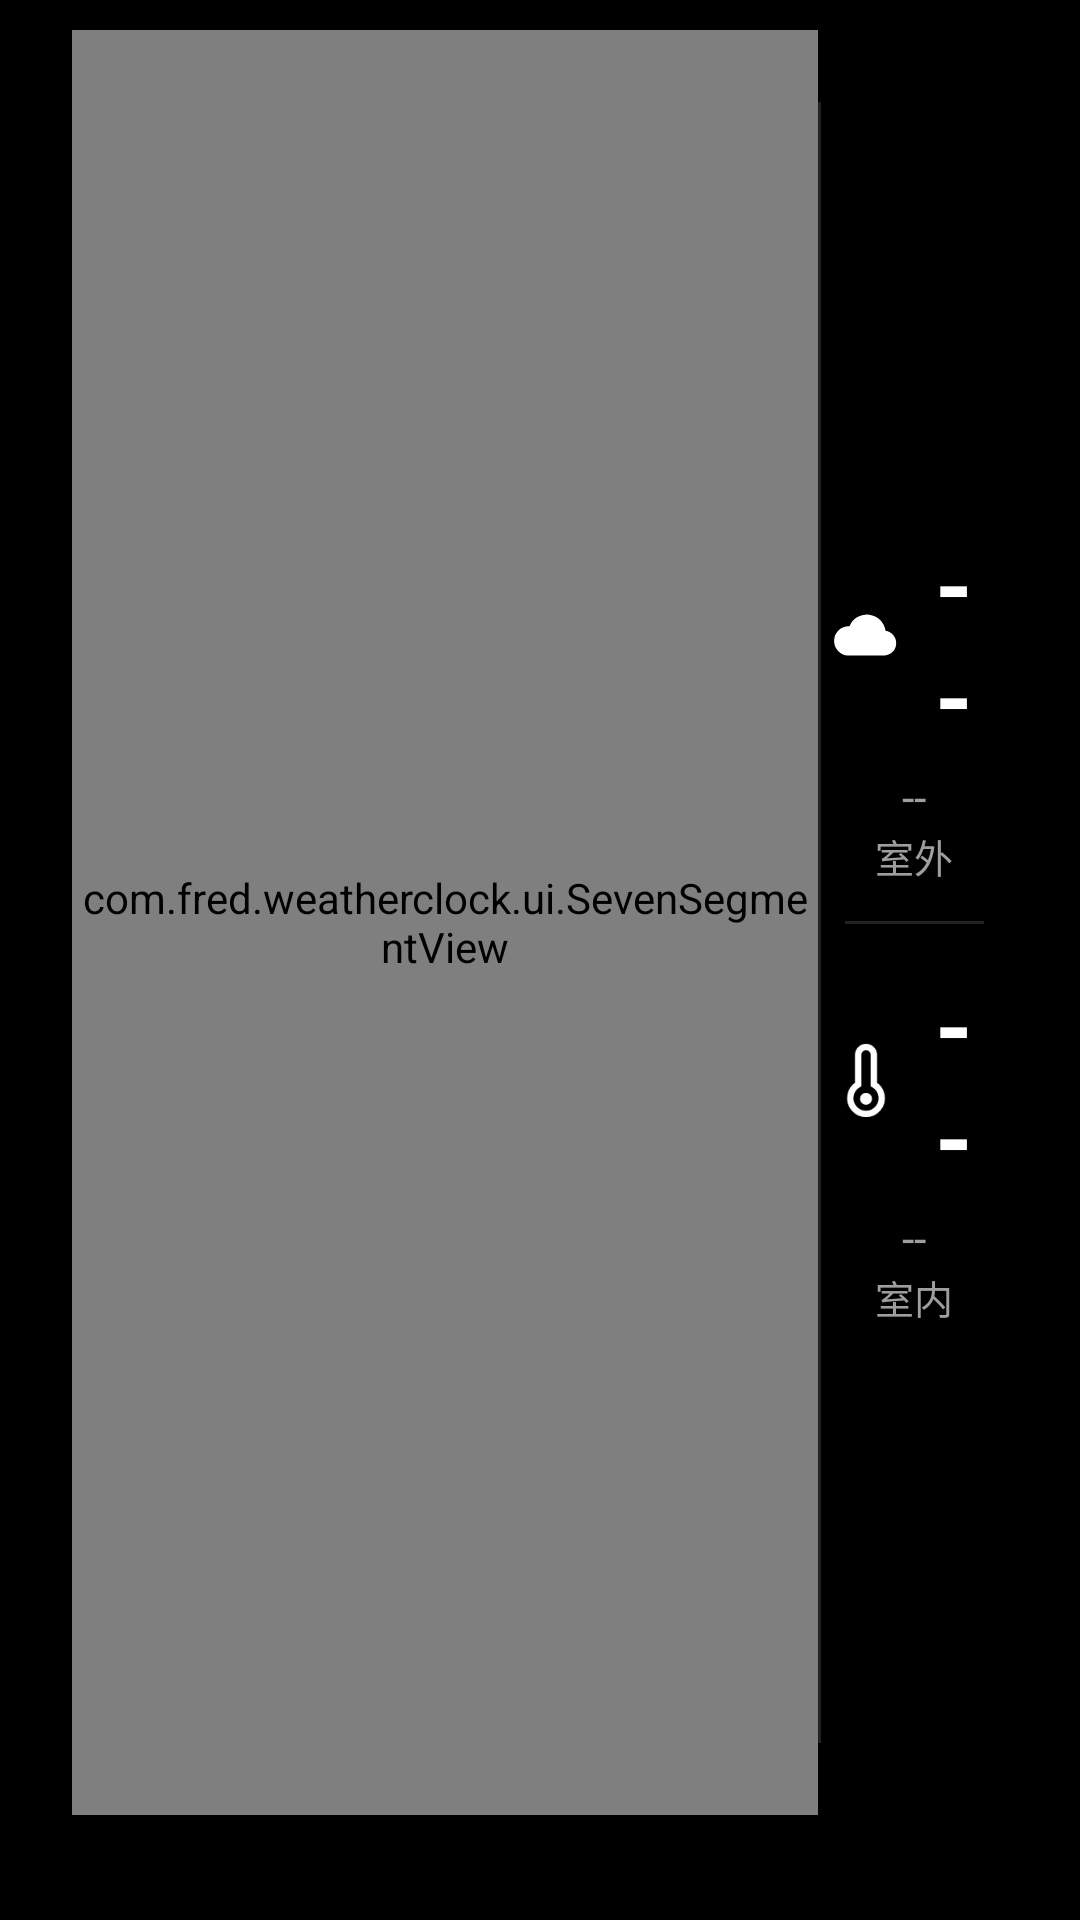

Here is an Android app screen rendered from its layout file. Give the layout XML and the strings, colors and styles it references.
<!-- AndroidManifest.xml: application theme Theme.WeatherClock -->
<!-- res/layout/activity_clock.xml -->
<?xml version="1.0" encoding="utf-8"?>
<LinearLayout xmlns:android="http://schemas.android.com/apk/res/android"
    android:layout_width="match_parent"
    android:layout_height="match_parent"
    android:background="@color/bg"
    android:orientation="vertical"
    android:paddingLeft="24dp"
    android:paddingRight="24dp"
    android:paddingTop="10dp"
    android:paddingBottom="10dp">

    <LinearLayout
        android:layout_width="match_parent"
        android:layout_height="0dp"
        android:layout_weight="1"
        android:gravity="center_vertical"
        android:orientation="horizontal">

        
        <com.fred.weatherclock.ui.SevenSegmentView
            android:id="@+id/clockView"
            android:layout_width="0dp"
            android:layout_height="match_parent"
            android:layout_weight="8" />

        <View
            android:layout_width="1dp"
            android:layout_height="match_parent"
            android:layout_marginTop="24dp"
            android:layout_marginBottom="24dp"
            android:background="@color/divider" />

        
        <LinearLayout
            android:layout_width="0dp"
            android:layout_height="wrap_content"
            android:layout_weight="2"
            android:gravity="center_horizontal"
            android:orientation="vertical">

            
            <LinearLayout
                android:layout_width="wrap_content"
                android:layout_height="wrap_content"
                android:gravity="center_vertical"
                android:orientation="horizontal">

                <ImageView
                    android:id="@+id/ivOutdoorIcon"
                    android:layout_width="30dp"
                    android:layout_height="30dp"
                    android:contentDescription="@string/label_outdoor"
                    android:src="@drawable/ic_cloud" />

                <TextView
                    android:id="@+id/tvOutdoorTemp"
                    android:layout_width="wrap_content"
                    android:layout_height="wrap_content"
                    android:layout_marginStart="8dp"
                    android:text="@string/na"
                    android:textColor="@color/text_primary"
                    android:textSize="32sp"
                    android:textStyle="bold" />
            </LinearLayout>

            <TextView
                android:id="@+id/tvOutdoorHumidity"
                android:layout_width="wrap_content"
                android:layout_height="wrap_content"
                android:layout_marginTop="2dp"
                android:text="@string/na"
                android:textColor="@color/text_secondary"
                android:textSize="15sp" />

            <TextView
                android:id="@+id/tvOutdoorDesc"
                android:layout_width="wrap_content"
                android:layout_height="wrap_content"
                android:text="@string/label_outdoor"
                android:textColor="@color/text_secondary"
                android:textSize="13sp" />

            <View
                android:layout_width="match_parent"
                android:layout_height="1dp"
                android:layout_marginTop="12dp"
                android:layout_marginBottom="12dp"
                android:layout_marginStart="8dp"
                android:layout_marginEnd="8dp"
                android:background="@color/divider" />

            
            <LinearLayout
                android:layout_width="wrap_content"
                android:layout_height="wrap_content"
                android:gravity="center_vertical"
                android:orientation="horizontal">

                <ImageView
                    android:id="@+id/ivIndoorIcon"
                    android:layout_width="30dp"
                    android:layout_height="30dp"
                    android:contentDescription="@string/label_indoor"
                    android:src="@drawable/ic_thermometer" />

                <TextView
                    android:id="@+id/tvIndoorTemp"
                    android:layout_width="wrap_content"
                    android:layout_height="wrap_content"
                    android:layout_marginStart="8dp"
                    android:text="@string/na"
                    android:textColor="@color/text_primary"
                    android:textSize="32sp"
                    android:textStyle="bold" />
            </LinearLayout>

            <TextView
                android:id="@+id/tvIndoorHumidity"
                android:layout_width="wrap_content"
                android:layout_height="wrap_content"
                android:layout_marginTop="2dp"
                android:text="@string/na"
                android:textColor="@color/text_secondary"
                android:textSize="15sp" />

            <TextView
                android:id="@+id/tvIndoorSource"
                android:layout_width="wrap_content"
                android:layout_height="wrap_content"
                android:text="@string/label_indoor"
                android:textColor="@color/text_secondary"
                android:textSize="13sp" />
        </LinearLayout>
    </LinearLayout>

    
    <LinearLayout
        android:layout_width="match_parent"
        android:layout_height="wrap_content"
        android:layout_marginTop="6dp"
        android:gravity="center_vertical"
        android:orientation="horizontal">

        <TextView
            android:id="@+id/tvDate"
            android:layout_width="wrap_content"
            android:layout_height="wrap_content"
            android:textColor="@color/text_secondary"
            android:textSize="14sp" />

        <TextView
            android:id="@+id/tvCity"
            android:layout_width="wrap_content"
            android:layout_height="wrap_content"
            android:layout_marginStart="14dp"
            android:background="?android:attr/selectableItemBackground"
            android:clickable="true"
            android:focusable="true"
            android:paddingStart="6dp"
            android:paddingEnd="6dp"
            android:textColor="@color/text_primary"
            android:textSize="14sp" />

        <TextView
            android:id="@+id/tvBattery"
            android:layout_width="wrap_content"
            android:layout_height="wrap_content"
            android:layout_marginStart="14dp"
            android:textColor="@color/text_secondary"
            android:textSize="12sp" />

        <TextView
            android:id="@+id/tvUpdate"
            android:layout_width="0dp"
            android:layout_height="wrap_content"
            android:layout_weight="1"
            android:gravity="end"
            android:textColor="@color/text_secondary"
            android:textSize="12sp" />
    </LinearLayout>

</LinearLayout>
<!-- resources referenced by this layout -->
<resources>
  <color name="bg">#FF000000</color>
  <color name="divider">#22FFFFFF</color>
  <color name="text_primary">#FFFFFFFF</color>
  <color name="text_secondary">#FF9E9E9E</color>
  <!-- drawable ic_cloud (drawable) -->
  <?xml version="1.0" encoding="utf-8"?>
  <vector xmlns:android="http://schemas.android.com/apk/res/android"
      android:width="24dp"
      android:height="24dp"
      android:viewportWidth="24"
      android:viewportHeight="24">
      <path
          android:fillColor="#FFFFFFFF"
          android:pathData="M7.2,16.4h9.6a3.3,3.3 0 0,0 0.4,-6.57A5.0,5.0 0 0,0 7.6,8.6A3.5,3.5 0 0,0 7.2,16.4z" />
  </vector>
  <!-- drawable ic_thermometer (drawable) -->
  <?xml version="1.0" encoding="utf-8"?>
  <vector xmlns:android="http://schemas.android.com/apk/res/android"
      android:width="24dp"
      android:height="24dp"
      android:viewportWidth="24"
      android:viewportHeight="24">
      <path
          android:pathData="M12,3.2a2.1,2.1 0 0,1 2.1,2.1v7.9a4.2,4.2 0 1,1 -4.2,0V5.3A2.1,2.1 0 0,1 12,3.2z"
          android:strokeColor="#FFFFFFFF"
          android:strokeWidth="1.7" />
      <path
          android:fillColor="#FFFFFFFF"
          android:pathData="M12,15.4a1.6,1.6 0 1,0 0,3.2a1.6,1.6 0 1,0 0,-3.2" />
  </vector>
  <string name="label_indoor">室内</string>
  <string name="label_outdoor">室外</string>
  <string name="na">--</string>
  <style name="Theme.WeatherClock" parent="@android:style/Theme.Material.NoActionBar">
          <item name="android:windowBackground">@color/bg</item>
          <item name="android:windowFullscreen">true</item>
          <item name="android:statusBarColor">@color/bg</item>
          <item name="android:navigationBarColor">@color/bg</item>
      </style>
</resources>
